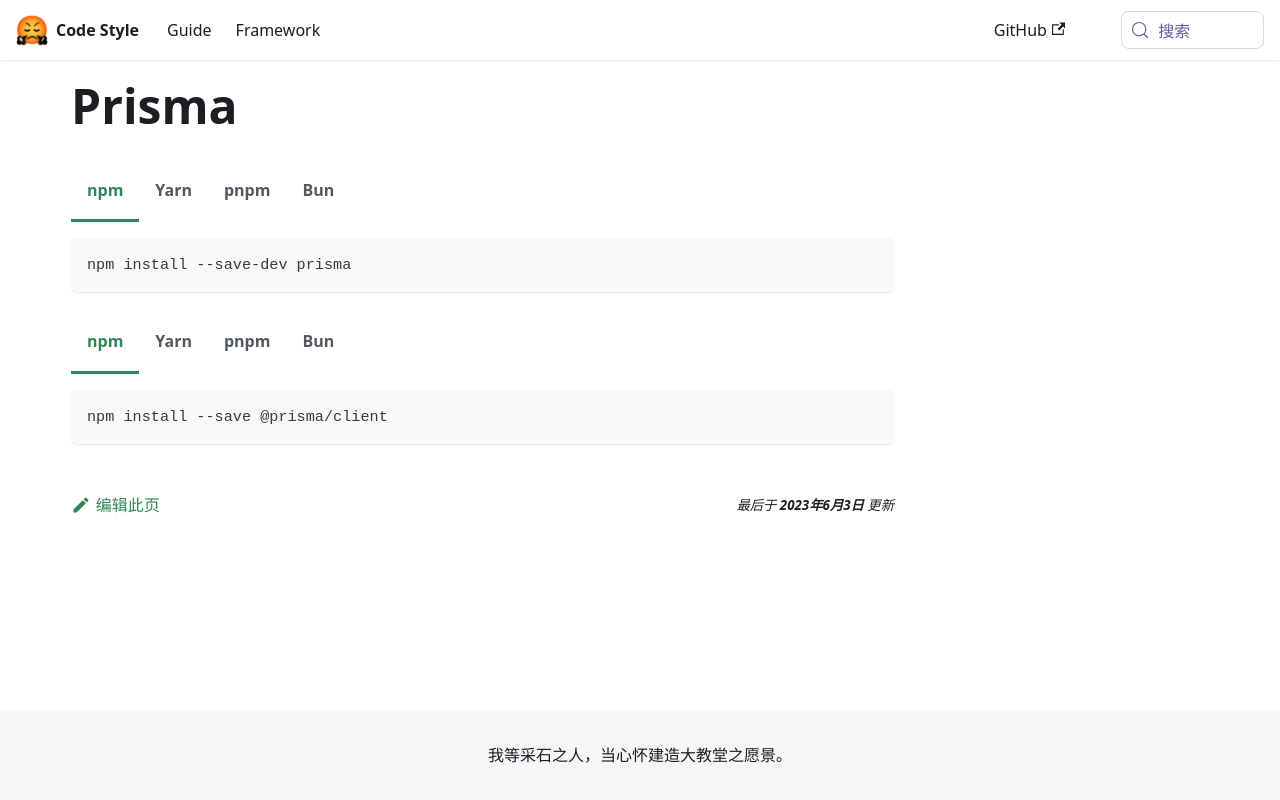

repository: liuzhaowei55/style.fanfou.dev · page: docs/framework/nextjs/prisma/index.html · generator: docusaurus

# Prisma

```bash npm2yarn
npm install --save-dev prisma
```

```bash npm2yarn
npm install --save @prisma/client
```
